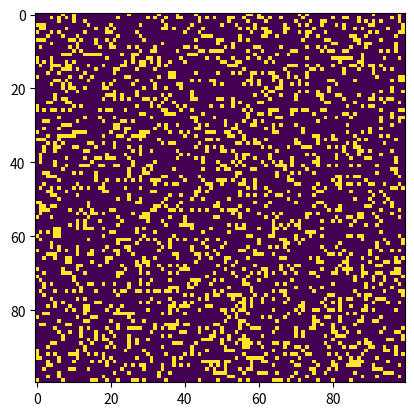

Reproduce this figure in Python.
"""
life.py 

A simple Python/matplotlib implementation of Conway's Game of Life.
"""
from timeit import default_timer as timer
import matplotlib.pyplot as plt
import sys, argparse
import numpy as np
import matplotlib.pyplot as plt 
import matplotlib.animation as animation

ON = 255
OFF = 0
vals = [ON, OFF]
def randomGrid(N):
    """returns a grid of NxN random values"""
    return np.random.choice(vals, N*N, p=[0.2, 0.8]).reshape(N, N)
    

def addGlider(i, j, grid):
    """adds a glider with top left cell at (i, j)"""
    glider = np.array([[0,    0, 255], 
                       [255,  0, 255], 
                       [0,  255, 255]])
    grid[i:i+3, j:j+3] = glider


def addGosperGliderGun(i, j, grid):
    """adds a Gosper Glider Gun with top left cell at (i, j)"""
    gun = np.zeros(11*38).reshape(11, 38)

    gun[5][1] = gun[5][2] = 255
    gun[6][1] = gun[6][2] = 255

    gun[3][13] = gun[3][14] = 255
    gun[4][12] = gun[4][16] = 255
    gun[5][11] = gun[5][17] = 255
    gun[6][11] = gun[6][15] = gun[6][17] = gun[6][18] = 255
    gun[7][11] = gun[7][17] = 255
    gun[8][12] = gun[8][16] = 255
    gun[9][13] = gun[9][14] = 255

    gun[1][25] = 255
    gun[2][23] = gun[2][25] = 255
    gun[3][21] = gun[3][22] = 255
    gun[4][21] = gun[4][22] = 255
    gun[5][21] = gun[5][22] = 255
    gun[6][23] = gun[6][25] = 255
    gun[7][25] = 255

    gun[3][35] = gun[3][36] = 255
    gun[4][35] = gun[4][36] = 255

    grid[i:i+11, j:j+38] = gun


def update(frameNum, img, grid, N):
    # copy grid since we require 8 neighbors for calculation
    # and we go line by line 
    
    # counts neighbour for each cell
    N = (grid[0:-2, 0:-2] + grid[0:-2, 1:-1] + grid[0:-2, 2:] +
         grid[1:-1, 0:-2]                    + grid[1:-1, 2:] +
         grid[2:  , 0:-2] + grid[2:  , 1:-1] + grid[2:  , 2:])
   
    # computes all alive cells for next time step
    birth = (N == 3*255) & (grid[1:-1, 1:-1] == OFF)
    survive = ((N == 2*255) | (N == 3*255)) & (grid[1:-1, 1:-1] == ON)

    # updates grid
    grid[...] = OFF
    grid[1:-1, 1:-1][birth | survive] = ON
    
    img.set_data(grid)
    return img,


def main(N):
    # Command line args are in sys.argv[1], sys.argv[2] ..
    # sys.argv[0] is the script name itself and can be ignored
    # parse arguments
    parser = argparse.ArgumentParser(description="Runs Conway's Game of Life simulation.")
  # add arguments
    parser.add_argument('--grid-size', dest='N', required=False)
    parser.add_argument('--mov-file', dest='movfile', required=False)
    parser.add_argument('--interval', dest='interval', required=False)
    parser.add_argument('--glider', action='store_true', required=False)
    parser.add_argument('--gosper', action='store_true', required=False)
    args = parser.parse_args()
    
    # set grid size
    if args.N and int(args.N) > 8:
        N = int(args.N)
        
    # set animation update interval
    updateInterval = 50
    if args.interval:
        updateInterval = int(args.interval)

    # declare grid
    grid = np.array([])
    # check if "glider" demo flag is specified
    if args.glider:
        grid = np.zeros(N*N).reshape(N, N)
        addGlider(1, 1, grid)
    elif args.gosper:
        grid = np.zeros(N*N).reshape(N, N)
        addGosperGliderGun(10, 10, grid)
    else:
        # populate grid with random on/off - more off than on
        grid = randomGrid(N)

    # set up animation
    fig, ax = plt.subplots()
    img = ax.imshow(grid, interpolation='nearest')
    ani = animation.FuncAnimation(fig, update, fargs=(img, grid, N, ),
                                  frames = 10,
                                  interval=updateInterval,
                                  save_count=50)

    # # of frames? 
    # set output file
    if args.movfile:
        ani.save(args.movfile, fps=30, extra_args=['-vcodec', 'libx264'])

    plt.show()


if __name__ == "__main__":
    main(100)
